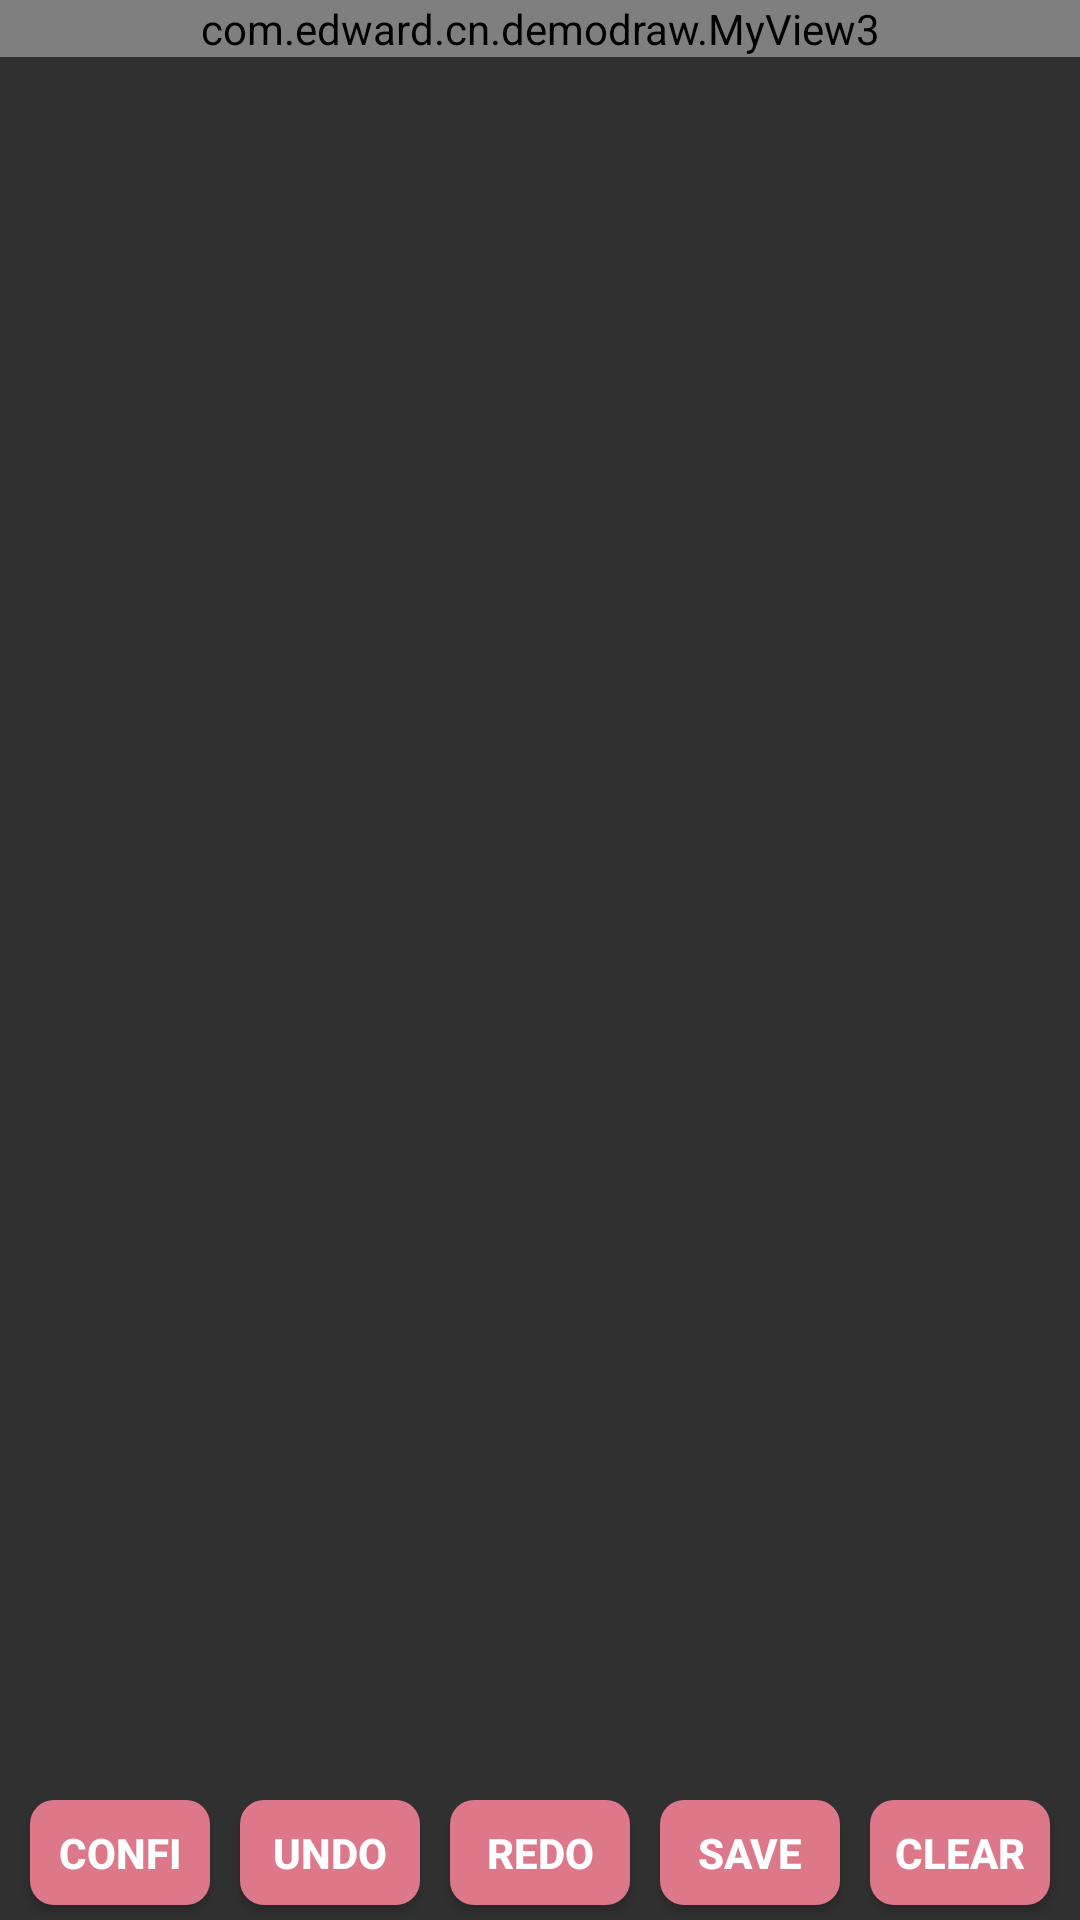

Reconstruct the res/layout file that produces this screen, plus the resources it refers to.
<!-- AndroidManifest.xml: activity theme NoTitle -->
<!-- res/layout/activity_draw.xml -->
<?xml version="1.0" encoding="utf-8"?>
<android.support.constraint.ConstraintLayout xmlns:android="http://schemas.android.com/apk/res/android"
    xmlns:app="http://schemas.android.com/apk/res-auto"
    xmlns:tools="http://schemas.android.com/tools"
    android:layout_width="match_parent"
    android:layout_height="match_parent"
    tools:context="com.edward.cn.demodraw.DrawActivity">

    <RelativeLayout
        android:layout_width="match_parent"
        android:layout_height="match_parent">

        <com.edward.cn.demodraw.MyView3
            android:id="@+id/myView3"
            android:layout_width="match_parent"
            android:layout_height="wrap_content" />

        <LinearLayout
            android:layout_marginLeft="5dp"
            android:layout_marginRight="5dp"
            android:orientation="horizontal"
            android:layout_width="match_parent"
            android:layout_height="45dp"
            android:layout_alignParentBottom="true">

            <Button
                android:id="@+id/btConfig"
                android:background="@drawable/bt_bg"
                android:layout_margin="5dp"
                android:padding="8dp"
                android:text="Config"
                android:textStyle="bold"
                android:textColor="@android:color/white"
                android:layout_width="0dp"
                android:layout_height="match_parent"
                android:layout_weight="1"/>

            <Button
                android:id="@+id/btUndo"
                android:background="@drawable/bt_bg"
                android:layout_margin="5dp"
                android:padding="8dp"
                android:text="Undo"
                android:textStyle="bold"
                android:textColor="@android:color/white"
                android:layout_width="0dp"
                android:layout_height="match_parent"
                android:layout_weight="1"/>

            <Button
                android:id="@+id/btRedo"
                android:background="@drawable/bt_bg"
                android:layout_margin="5dp"
                android:padding="8dp"
                android:text="Redo"
                android:textStyle="bold"
                android:textColor="@android:color/white"
                android:layout_width="0dp"
                android:layout_height="match_parent"
                android:layout_weight="1"/>

            <Button
                android:id="@+id/btSave"
                android:background="@drawable/bt_bg"
                android:layout_margin="5dp"
                android:padding="8dp"
                android:text="Save"
                android:textStyle="bold"
                android:textColor="@android:color/white"
                android:layout_width="0dp"
                android:layout_height="match_parent"
                android:layout_weight="1"/>

            <Button
                android:id="@+id/btClear"
                android:background="@drawable/bt_bg"
                android:layout_margin="5dp"
                android:padding="8dp"
                android:text="Clear"
                android:textStyle="bold"
                android:textColor="@android:color/white"
                android:layout_width="0dp"
                android:layout_height="match_parent"
                android:layout_weight="1"/>


        </LinearLayout>
        
            
            
            
            
            
            
            
            
            
            
    </RelativeLayout>

</android.support.constraint.ConstraintLayout>
<!-- resources referenced by this layout -->
<resources>
  <!-- drawable bt_bg (drawable) -->
  <?xml version="1.0" encoding="utf-8"?>
  <selector xmlns:android="http://schemas.android.com/apk/res/android">
  
      <item android:drawable="@drawable/bt_bg_sub2" android:state_pressed="true" />
      <item android:drawable="@drawable/bt_bg_sub1" android:state_pressed="false" />
  
  </selector>
  <style name="NoTitle" parent="Theme.AppCompat.NoActionBar">
          <item name="android:windowNoTitle">true</item>
          <item name="android:windowFullscreen">true</item>
      </style>
  <!-- drawable bt_bg_sub2 (drawable) -->
  <?xml version="1.0" encoding="utf-8"?>
  <shape xmlns:android="http://schemas.android.com/apk/res/android"
      android:shape="rectangle">
  
      <corners android:radius="8dp" />
      <padding
          android:bottom="2dp"
          android:left="2dp"
          android:right="2dp"
          android:top="2dp" />
      <solid android:color="#11788A" />
  
  </shape>
  <!-- drawable bt_bg_sub1 (drawable) -->
  <?xml version="1.0" encoding="utf-8"?>
  <shape xmlns:android="http://schemas.android.com/apk/res/android"
      android:shape="rectangle">
  
      <corners android:radius="8dp" />
      <padding
          android:bottom="2dp"
          android:left="2dp"
          android:right="2dp"
          android:top="2dp" />
      <solid android:color="#DD788A" />
  
  </shape>
</resources>
